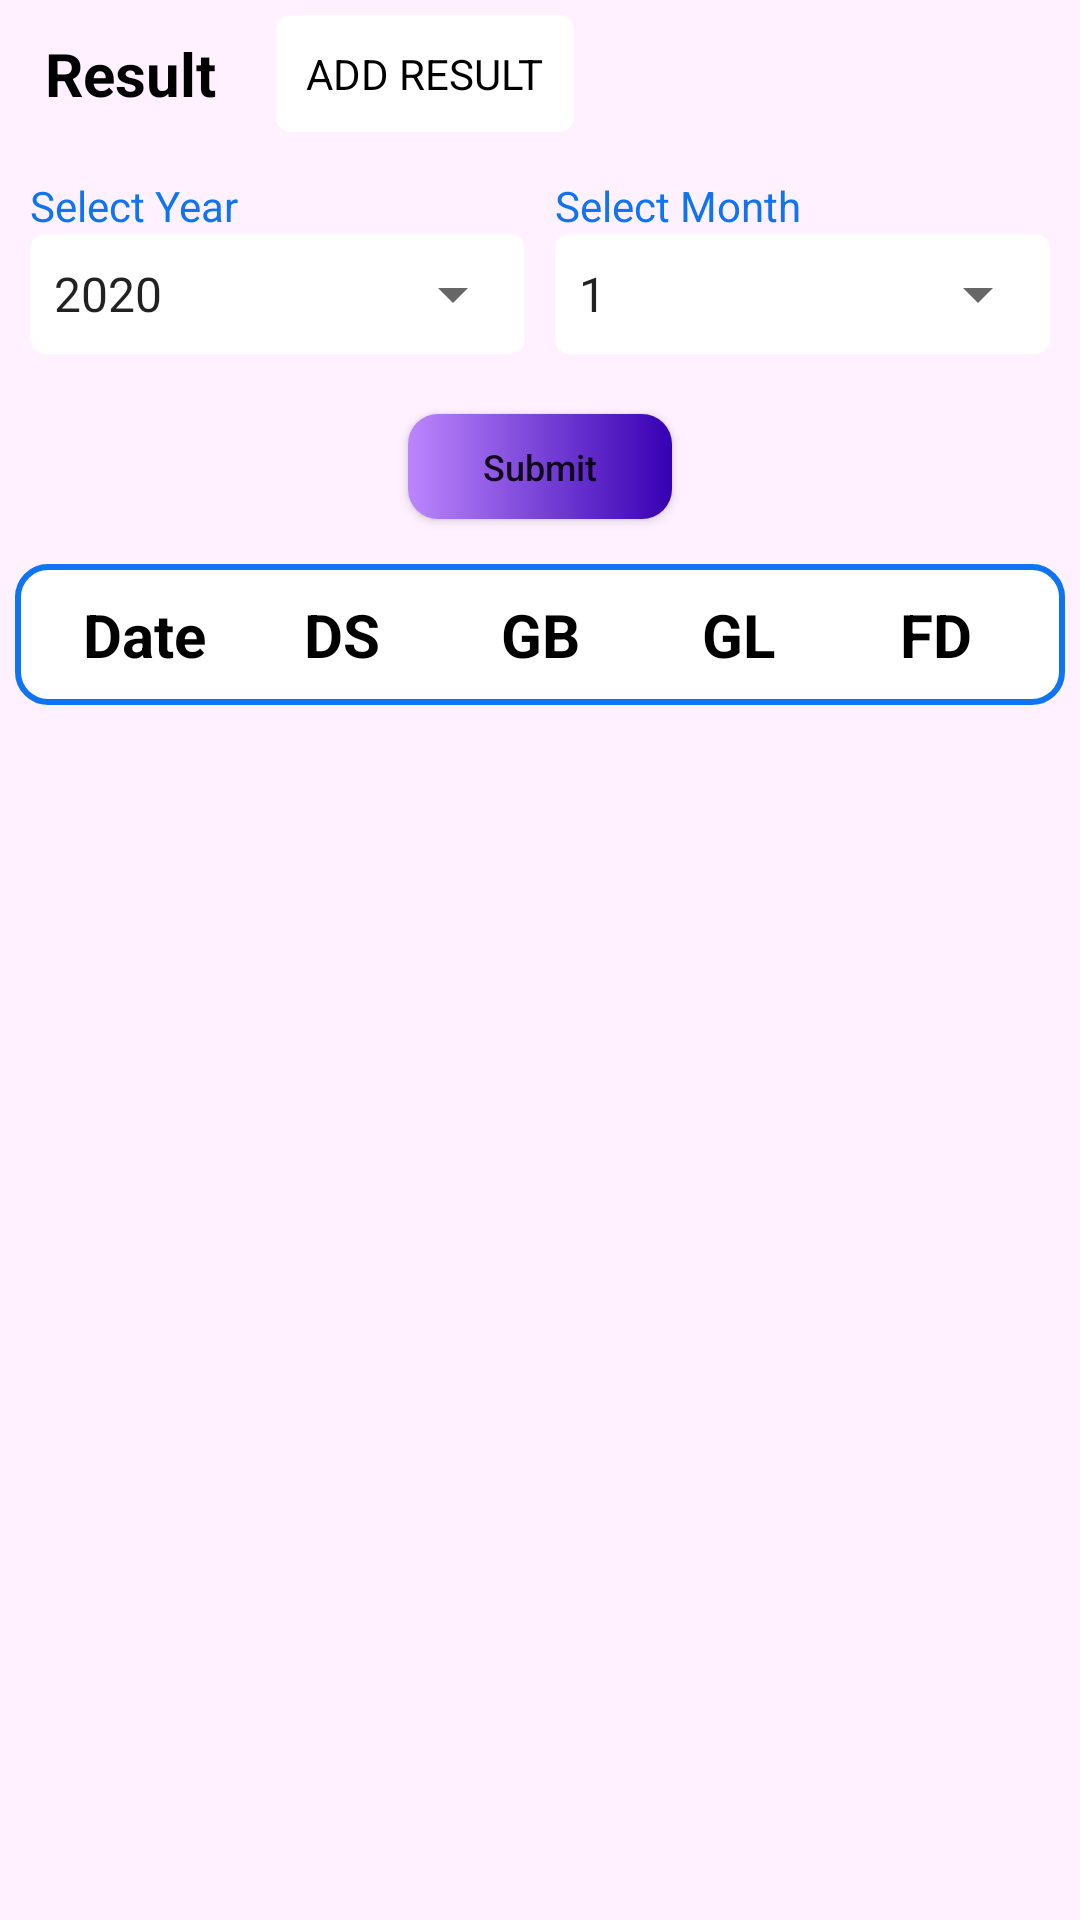

Android layout source for this screen:
<!-- AndroidManifest.xml: application theme Theme.Bigbillionadmin -->
<!-- res/layout/activity_result_view.xml -->
<?xml version="1.0" encoding="utf-8"?>
<RelativeLayout xmlns:android="http://schemas.android.com/apk/res/android"
    xmlns:app="http://schemas.android.com/apk/res-auto"
    xmlns:tools="http://schemas.android.com/tools"
    android:layout_width="match_parent"
    android:layout_height="match_parent"
    tools:context=".Result_viewActivity"
    android:background="@color/secondaryLightColor"
    >


    <LinearLayout
        android:layout_width="match_parent"
        android:layout_height="wrap_content"
        android:orientation="vertical">

        <LinearLayout
            android:layout_width="match_parent"
            android:layout_height="wrap_content"
            android:orientation="vertical">
            <RelativeLayout
                android:layout_width="match_parent"
                android:layout_height="wrap_content">
                <LinearLayout
                    android:layout_margin="5dp"
                    android:layout_width="match_parent"
                    android:layout_height="wrap_content"
                    android:orientation="horizontal">

                    <TextView
                        android:layout_width="wrap_content"
                        android:layout_height="wrap_content"
                        android:text="Result"
                        android:layout_gravity="center"
                        android:layout_marginStart="10dp"
                        android:textSize="20dp"
                        android:textStyle="bold"
                        android:textColor="@color/black"/>

                    <TextView
                        android:id="@+id/add_result_tv"
                        android:layout_width="wrap_content"
                        android:layout_height="wrap_content"
                        android:text="ADD RESULT"
                        android:layout_marginLeft="20dp"
                        android:padding="10dp"
                        android:textColor="@color/black"
                        android:background="@drawable/whitecruve"
                        />



                </LinearLayout>


            </RelativeLayout>



        </LinearLayout>
        <LinearLayout
            android:layout_width="match_parent"
            android:layout_height="wrap_content"
            android:layout_margin="10dp"
            android:orientation="horizontal"
            android:layout_weight="2">
            <LinearLayout
                android:layout_width="match_parent"
                android:layout_height="wrap_content"
                android:layout_weight="1"
                android:orientation="vertical">
                <TextView
                    android:layout_width="wrap_content"
                    android:layout_height="wrap_content"
                    android:text="Select Year"
                    android:textColor="@color/appdesignblue"/>
                <RelativeLayout

                    android:layout_width="wrap_content"
                    android:layout_height="wrap_content"
                    android:background="@drawable/whitecruve">

                    <Spinner
                        android:id="@+id/spinYear"
                        android:layout_width="match_parent"
                        android:layout_height="40dp"
                        android:entries="@array/Year" />

                </RelativeLayout>

            </LinearLayout>

            <Space
                android:layout_width="10dp"
                android:layout_height="wrap_content"/>
            <LinearLayout
                android:layout_weight="1"
                android:layout_width="match_parent"
                android:layout_height="wrap_content"
                android:orientation="vertical">
                <TextView
                    android:layout_width="wrap_content"
                    android:layout_height="wrap_content"
                    android:text="Select Month"
                    android:textColor="@color/appdesignblue"/>
                <RelativeLayout

                    android:layout_width="wrap_content"
                    android:layout_height="wrap_content"
                    android:background="@drawable/whitecruve">

                    <Spinner
                        android:id="@+id/spinMonth"
                        android:layout_width="match_parent"
                        android:layout_height="40dp"
                        android:entries="@array/Months" />

                </RelativeLayout>

            </LinearLayout>


        </LinearLayout>


        <Button

            android:id="@+id/btnSubmit"
            android:layout_width="wrap_content"
            android:layout_height="35dp"
            android:layout_gravity="center"
            android:layout_margin="10dp"
            android:layout_marginStart="5dp"
            android:layout_marginTop="5dp"
            android:layout_marginEnd="5dp"
            android:layout_marginBottom="5dp"
            android:background="@drawable/btndesign"
            android:text="Submit"
            android:textAllCaps="false"
            android:textSize="12dp"
            app:backgroundTint="@null" />


        <LinearLayout
            android:layout_width="match_parent"
            android:layout_height="wrap_content"
            android:layout_margin="5dp"
            android:background="@drawable/bluelinebackground"
            android:padding="10dp"
            android:orientation="horizontal">

            <TextView
                android:layout_width="match_parent"
                android:layout_height="wrap_content"
                android:text="Date"
                android:textColor="@color/black"
                android:gravity="center"
                android:textSize="20dp"
                android:layout_weight="1"
                android:textStyle="bold"/>
            <TextView
                android:layout_width="match_parent"
                android:layout_height="wrap_content"
                android:text="DS"
                android:textColor="@color/black"
                android:gravity="center"
                android:textSize="20dp"
                android:layout_weight="1"
                android:textStyle="bold"/>
            <TextView
                android:layout_width="match_parent"
                android:layout_height="wrap_content"
                android:text="GB"
                android:textColor="@color/black"
                android:gravity="center"
                android:textSize="20dp"
                android:layout_weight="1"
                android:textStyle="bold"/>
            <TextView
                android:layout_width="match_parent"
                android:layout_height="wrap_content"
                android:text="GL"
                android:textColor="@color/black"
                android:gravity="center"
                android:textSize="20dp"
                android:layout_weight="1"
                android:textStyle="bold"/>

            <TextView
                android:layout_width="match_parent"
                android:layout_height="wrap_content"
                android:text="FD"
                android:textColor="@color/black"
                android:textSize="20dp"
                android:gravity="center"
                android:layout_weight="1"
                android:textStyle="bold"/>

        </LinearLayout>
        <androidx.recyclerview.widget.RecyclerView
            android:id="@+id/recyclerView"
            android:layout_width="match_parent"
            android:layout_height="match_parent"
            />

    </LinearLayout>


</RelativeLayout>
<!-- resources referenced by this layout -->
<resources>
  <string-array name="Months">
          <item>"1"</item>
          <item>"2"</item>
          <item>"3"</item>
          <item>"4"</item>
          <item>"5"</item>
          <item>"6"</item>
          <item>"7"</item>
          <item>"8"</item>
          <item>"9"</item>
          <item>"10"</item>
          <item>"11"</item>
          <item>"12"</item>
  
      </string-array>
  <string-array name="Year">
          <item>"2020"</item>
          <item>"2021"</item>
          <item>"2022"</item>
          <item>"2023"</item>
          <item>"2024"</item>
          <item>"2025"</item>
      </string-array>
  <color name="appdesignblue">#0E74F1</color>
  <color name="black">#FF000000</color>
  <color name="secondaryLightColor">#fff1ff</color>
  <!-- drawable bluelinebackground (drawable) -->
  <?xml version="1.0" encoding="utf-8"?>
  <shape xmlns:android="http://schemas.android.com/apk/res/android">
  
      <corners
          android:radius="10dp"/>
      <stroke
          android:width="2dp"
          android:color="#0E74F1"/>
      <solid
          android:color="@color/white"/>
  
  </shape>
  <!-- drawable btndesign (drawable) -->
  <?xml version="1.0" encoding="utf-8"?>
  <shape xmlns:android="http://schemas.android.com/apk/res/android">
  
      <corners
          android:radius="10dp"/>
  
      <gradient
          android:startColor="@color/purple_200"
          android:endColor="@color/purple_700"
          />
  </shape>
  <!-- drawable whitecruve (drawable) -->
  <?xml version="1.0" encoding="utf-8"?>
  <shape xmlns:android="http://schemas.android.com/apk/res/android">
  
      <corners
          android:radius="5dp"/>
  
      <solid
          android:color="@color/white"/>
  
  </shape>
  <style name="Theme.Bigbillionadmin" parent="Theme.MaterialComponents.DayNight.NoActionBar">
          
          <item name="colorPrimary">@color/purple_500</item>
          <item name="colorPrimaryVariant">@color/purple_700</item>
          <item name="colorOnPrimary">@color/white</item>
          
          <item name="colorSecondary">@color/teal_200</item>
          <item name="colorSecondaryVariant">@color/teal_700</item>
          <item name="colorOnSecondary">@color/black</item>
          
          <item name="android:statusBarColor" tools:targetApi="l">?attr/colorPrimaryVariant</item>
          
      </style>
  <color name="white">#FFFFFFFF</color>
  <color name="purple_200">#FFBB86FC</color>
  <color name="purple_700">#FF3700B3</color>
  <color name="purple_500">#FF6200EE</color>
  <color name="teal_200">#FF03DAC5</color>
  <color name="teal_700">#FF018786</color>
</resources>
